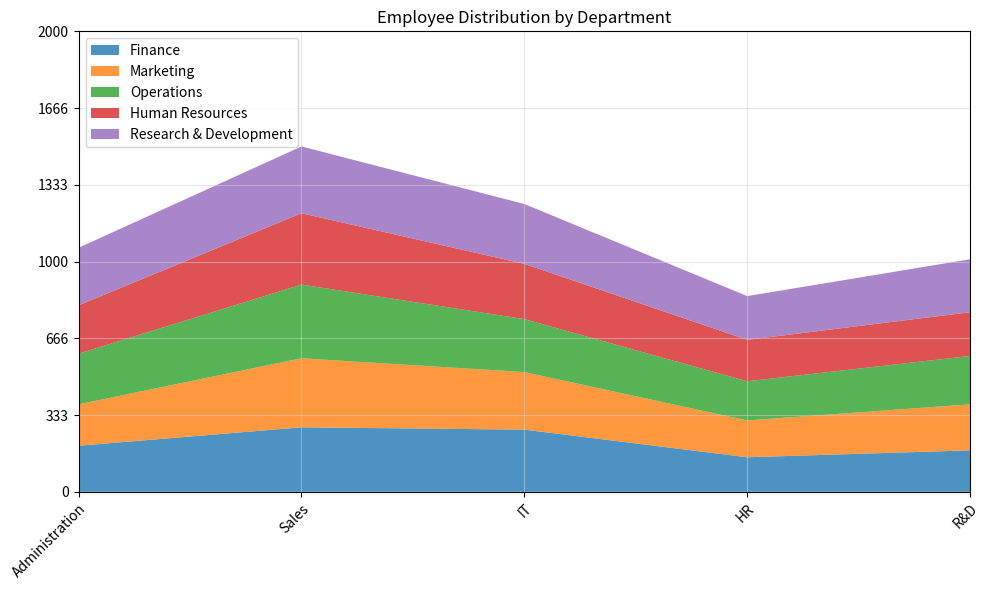

The script that saved this image: (Note: this script raises an exception after producing the figure.)

import matplotlib.pyplot as plt
import pandas as pd
import numpy as np

# Define data as a dictionary
data = {'Department': ['Administration', 'Sales', 'IT', 'HR', 'R&D'],
       'Finance': [200, 280, 270, 150, 180],
       'Marketing': [180, 300, 250, 160, 200],
       'Operations': [220, 320, 230, 170, 210],
       'Human Resources': [210, 310, 240, 180, 190],
       'Research & Development': [250, 290, 260, 190, 230]}

# Convert first column to string type
df = pd.DataFrame(data)
df.iloc[:, 0] = df.iloc[:, 0].astype(str)

# Set the figure size
fig, ax = plt.subplots(figsize=(10,6))

# Set the title of the figure
ax.set_title('Employee Distribution by Department')

# Calculate the max total value
max_total_value = df.iloc[:, 1:].sum(axis=1).max()

# Ceil max_total_value up to the nearest multiple of 10, 100 or 1000
if max_total_value < 100:
    max_total_value = np.ceil(max_total_value/10)*10
elif max_total_value < 1000:
    max_total_value = np.ceil(max_total_value/100)*100
else:
    max_total_value = np.ceil(max_total_value/1000)*1000

# Set y lim range
ax.set_ylim(0, max_total_value)

# Set x ticks and ticklabels
ax.set_xlim(0, len(df.index) - 1)
ax.set_xticks(np.arange(len(df.index)))
ax.set_xticklabels(df.iloc[:, 0], rotation=45, ha='right', rotation_mode='anchor', wrap=True)

# Set y ticks and ticklabels
ax.set_yticks(np.linspace(0, max_total_value, np.random.choice([3, 5, 7, 9, 11]), dtype=np.int32))

# Set background grid lines
ax.grid(True, color='lightgrey', alpha=0.5)

# Plot the data as an area chart
ax.stackplot(df.iloc[:, 0], df.iloc[:, 1:].values.T, labels=df.columns[1:], alpha=0.8)

# Set legend position
ax.legend(loc='upper left')

# Automatically resize the image
plt.tight_layout()

# Save the image
plt.savefig('output/final/area_chart/png/20231228-155112_5.png', bbox_inches='tight')

# Clear the current image state
plt.clf()
